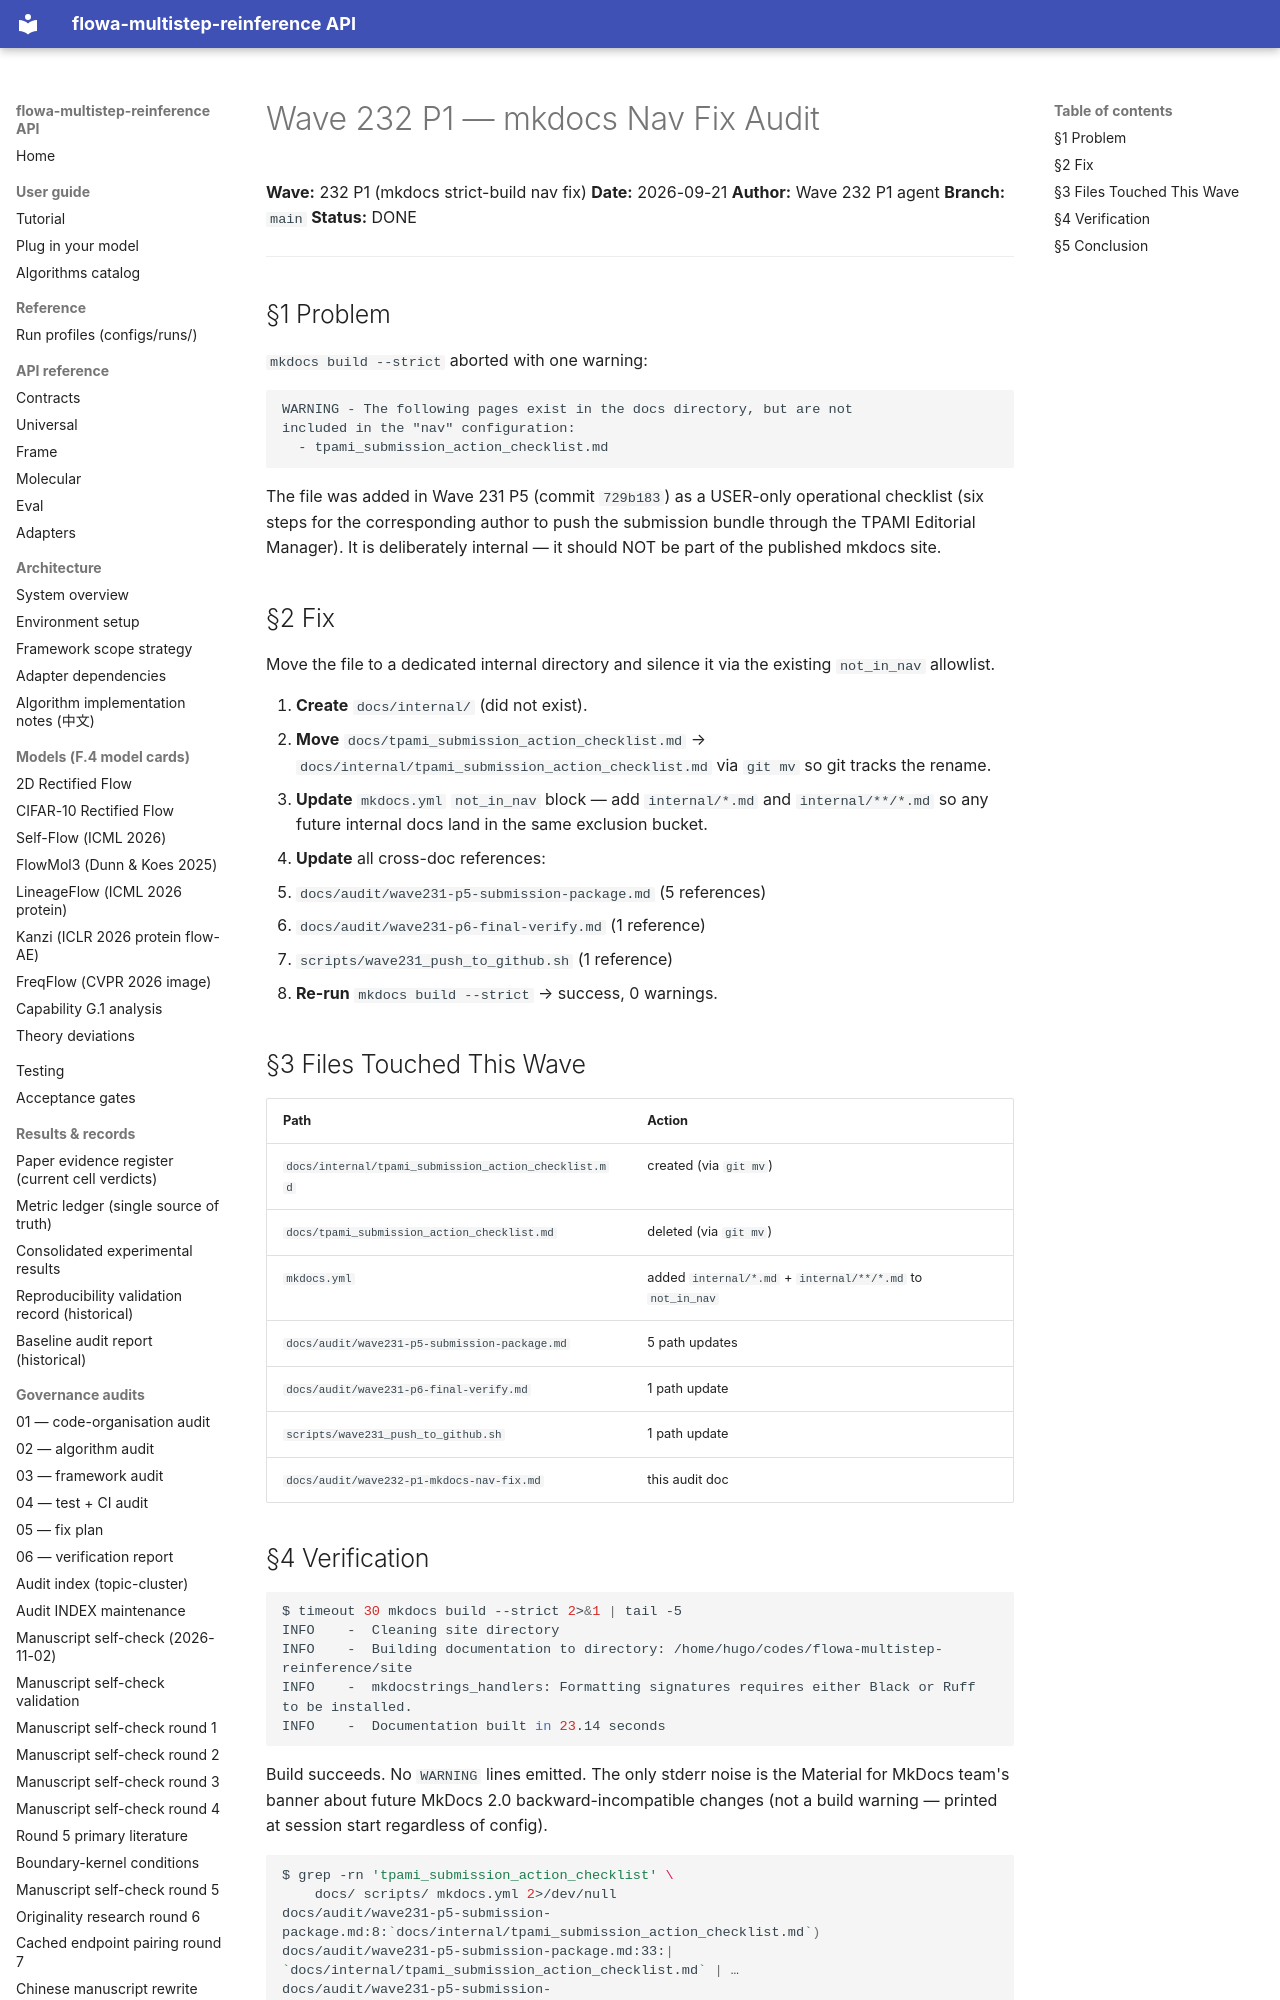

repository: silverenternal/flowa-multistep-reinference · page: audit/wave232-p1-mkdocs-nav-fix/index.html · generator: mkdocs

# Wave 232 P1 — mkdocs Nav Fix Audit

**Wave:** 232 P1 (mkdocs strict-build nav fix)
**Date:** 2026-09-21
**Author:** Wave 232 P1 agent
**Branch:** `main`
**Status:** DONE

---

## §1 Problem

`mkdocs build --strict` aborted with one warning:

```
WARNING - The following pages exist in the docs directory, but are not
included in the "nav" configuration:
  - tpami_submission_action_checklist.md
```

The file was added in Wave 231 P5 (commit `729b183`) as a USER-only
operational checklist (six steps for the corresponding author to push
the submission bundle through the TPAMI Editorial Manager). It is
deliberately internal — it should NOT be part of the published mkdocs
site.

## §2 Fix

Move the file to a dedicated internal directory and silence it via the
existing `not_in_nav` allowlist.

1. **Create** `docs/internal/` (did not exist).
2. **Move** `docs/tpami_submission_action_checklist.md` →
   `docs/internal/tpami_submission_action_checklist.md` via
   `git mv` so git tracks the rename.
3. **Update** `mkdocs.yml` `not_in_nav` block — add
   `internal/*.md` and `internal/**/*.md` so any future internal
   docs land in the same exclusion bucket.
4. **Update** all cross-doc references:
   - `docs/audit/wave231-p5-submission-package.md` (5 references)
   - `docs/audit/wave231-p6-final-verify.md` (1 reference)
   - `scripts/wave231_push_to_github.sh` (1 reference)
5. **Re-run** `mkdocs build --strict` → success, 0 warnings.

## §3 Files Touched This Wave

| Path | Action |
|------|--------|
| `docs/internal/tpami_submission_action_checklist.md` | created (via `git mv`) |
| `docs/tpami_submission_action_checklist.md` | deleted (via `git mv`) |
| `mkdocs.yml` | added `internal/*.md` + `internal/**/*.md` to `not_in_nav` |
| `docs/audit/wave231-p5-submission-package.md` | 5 path updates |
| `docs/audit/wave231-p6-final-verify.md` | 1 path update |
| `scripts/wave231_push_to_github.sh` | 1 path update |
| `docs/audit/wave232-p1-mkdocs-nav-fix.md` | this audit doc |
